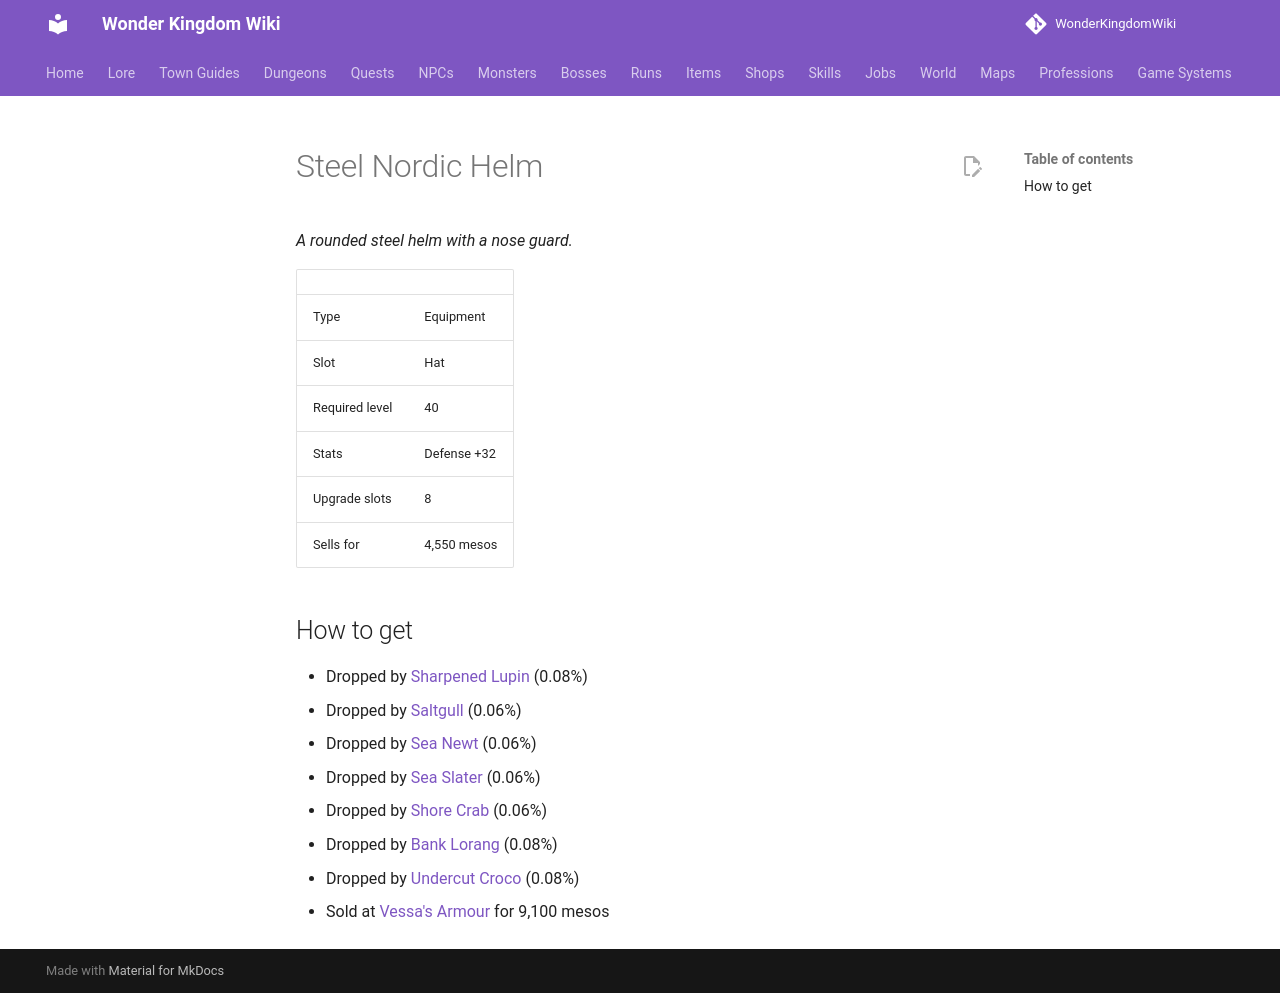

repository: alonohana627/WonderKingdomWiki · page: items/steel_nordic_helm/index.html · generator: mkdocs

<!-- Generated by tools/generate.py from GameLib. Do not edit: changes are overwritten. -->

# Steel Nordic Helm

*A rounded steel helm with a nose guard.*

|  |  |
|---|---|
| Type | Equipment |
| Slot | Hat |
| Required level | 40 |
| Stats | Defense +32 |
| Upgrade slots | 8 |
| Sells for | 4,550 mesos |

## How to get

- Dropped by [Sharpened Lupin](../monsters/sharpened_lupin.md) (0.08%)
- Dropped by [Saltgull](../monsters/saltgull.md) (0.06%)
- Dropped by [Sea Newt](../monsters/sea_newt.md) (0.06%)
- Dropped by [Sea Slater](../monsters/sea_slater.md) (0.06%)
- Dropped by [Shore Crab](../monsters/shore_crab.md) (0.06%)
- Dropped by [Bank Lorang](../monsters/bank_lorang.md) (0.08%)
- Dropped by [Undercut Croco](../monsters/undercut_croco.md) (0.08%)
- Sold at [Vessa's Armour](../shops/selsior_armour.md) for 9,100 mesos
